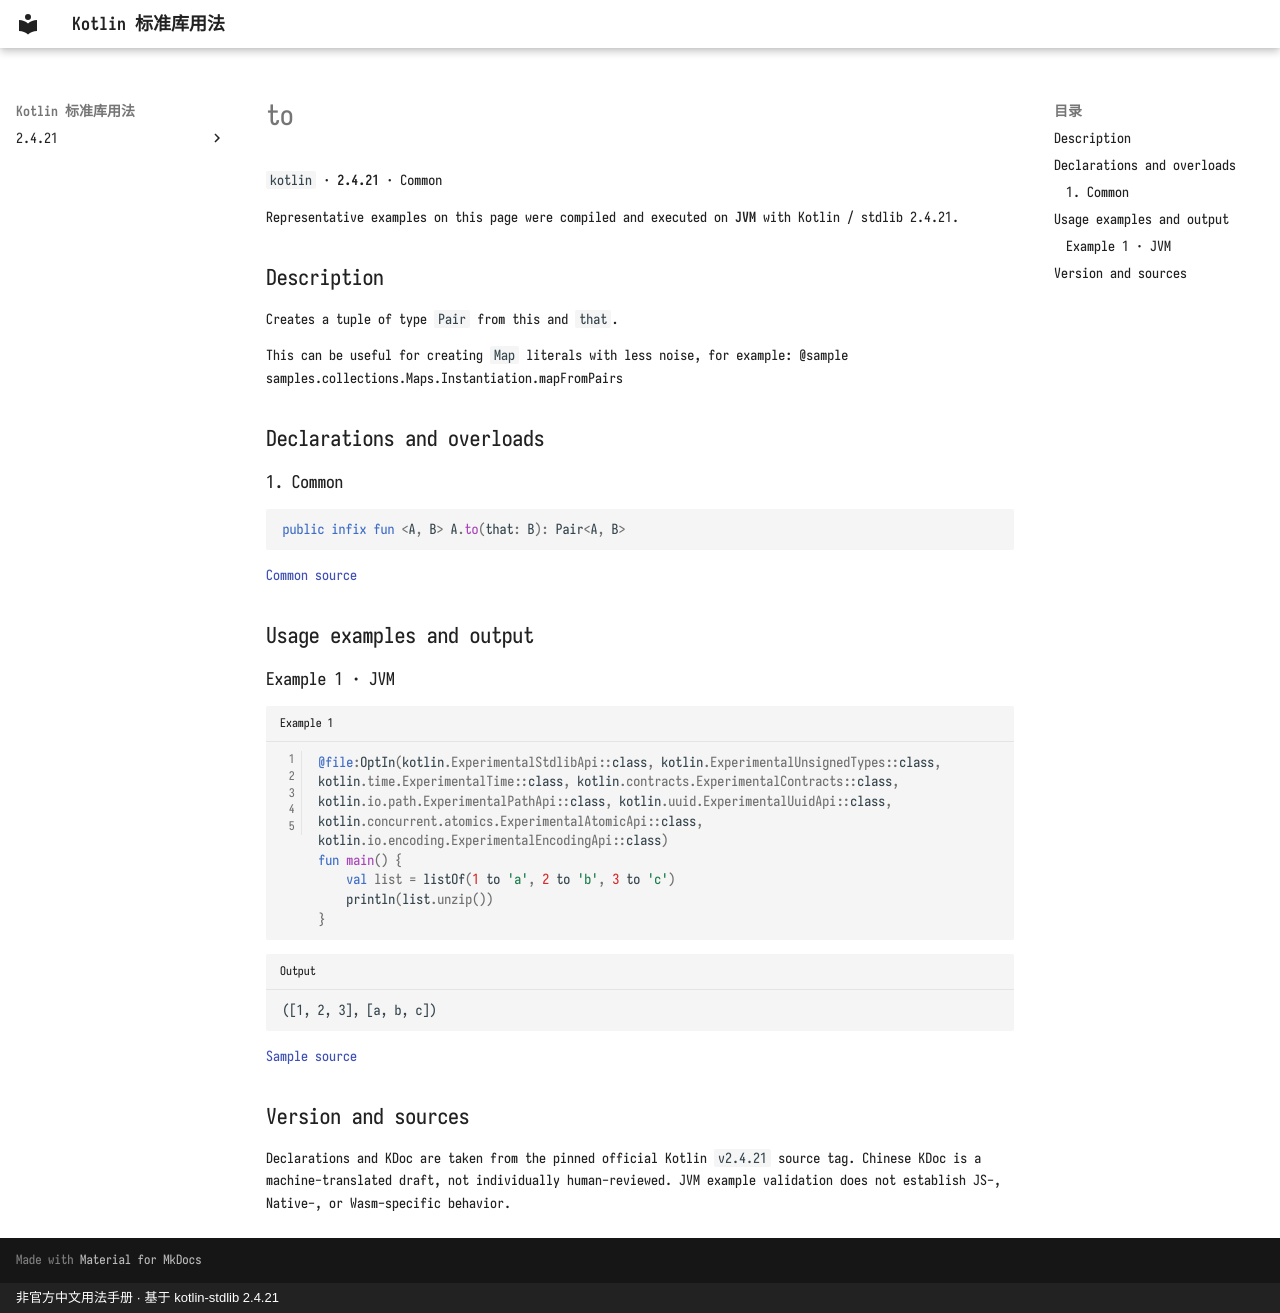

repository: oooooooko/kotlin-stdlib-docs · page: en/api/kotlin/to--663ea1bf/index.html · generator: mkdocs · copyright: 非官方中文用法手册 · 基于 kotlin-stdlib 2.4.21

# to

`kotlin` · **2.4.21** · Common

Representative examples on this page were compiled and executed on **JVM** with Kotlin / stdlib 2.4.21.

## Description

Creates a tuple of type `Pair` from this and `that`.

This can be useful for creating `Map` literals with less noise, for example:
@sample samples.collections.Maps.Instantiation.mapFromPairs

## Declarations and overloads

### 1. Common

```kotlin
public infix fun <A, B> A.to(that: B): Pair<A, B>
```

[Common source](https://github.com/JetBrains/kotlin/blob/v2.4.21/libraries/stdlib/src/kotlin/util/Tuples.kt#L38)

## Usage examples and output

### Example 1 · JVM

```kotlin title="Example 1" linenums="1"
@file:OptIn(kotlin.ExperimentalStdlibApi::class, kotlin.ExperimentalUnsignedTypes::class, kotlin.time.ExperimentalTime::class, kotlin.contracts.ExperimentalContracts::class, kotlin.io.path.ExperimentalPathApi::class, kotlin.uuid.ExperimentalUuidApi::class, kotlin.concurrent.atomics.ExperimentalAtomicApi::class, kotlin.io.encoding.ExperimentalEncodingApi::class)
fun main() {
    val list = listOf(1 to 'a', 2 to 'b', 3 to 'c')
    println(list.unzip())
}
```

```text title="Output"
([1, 2, 3], [a, b, c])
```

[Sample source](https://github.com/JetBrains/kotlin/blob/v2.4.21/libraries/stdlib/samples/test/samples/collections/iterables.kt#L54)

## Version and sources

Declarations and KDoc are taken from the pinned official Kotlin `v2.4.21` source tag. Chinese KDoc is a machine-translated draft, not individually human-reviewed. JVM example validation does not establish JS-, Native-, or Wasm-specific behavior.
